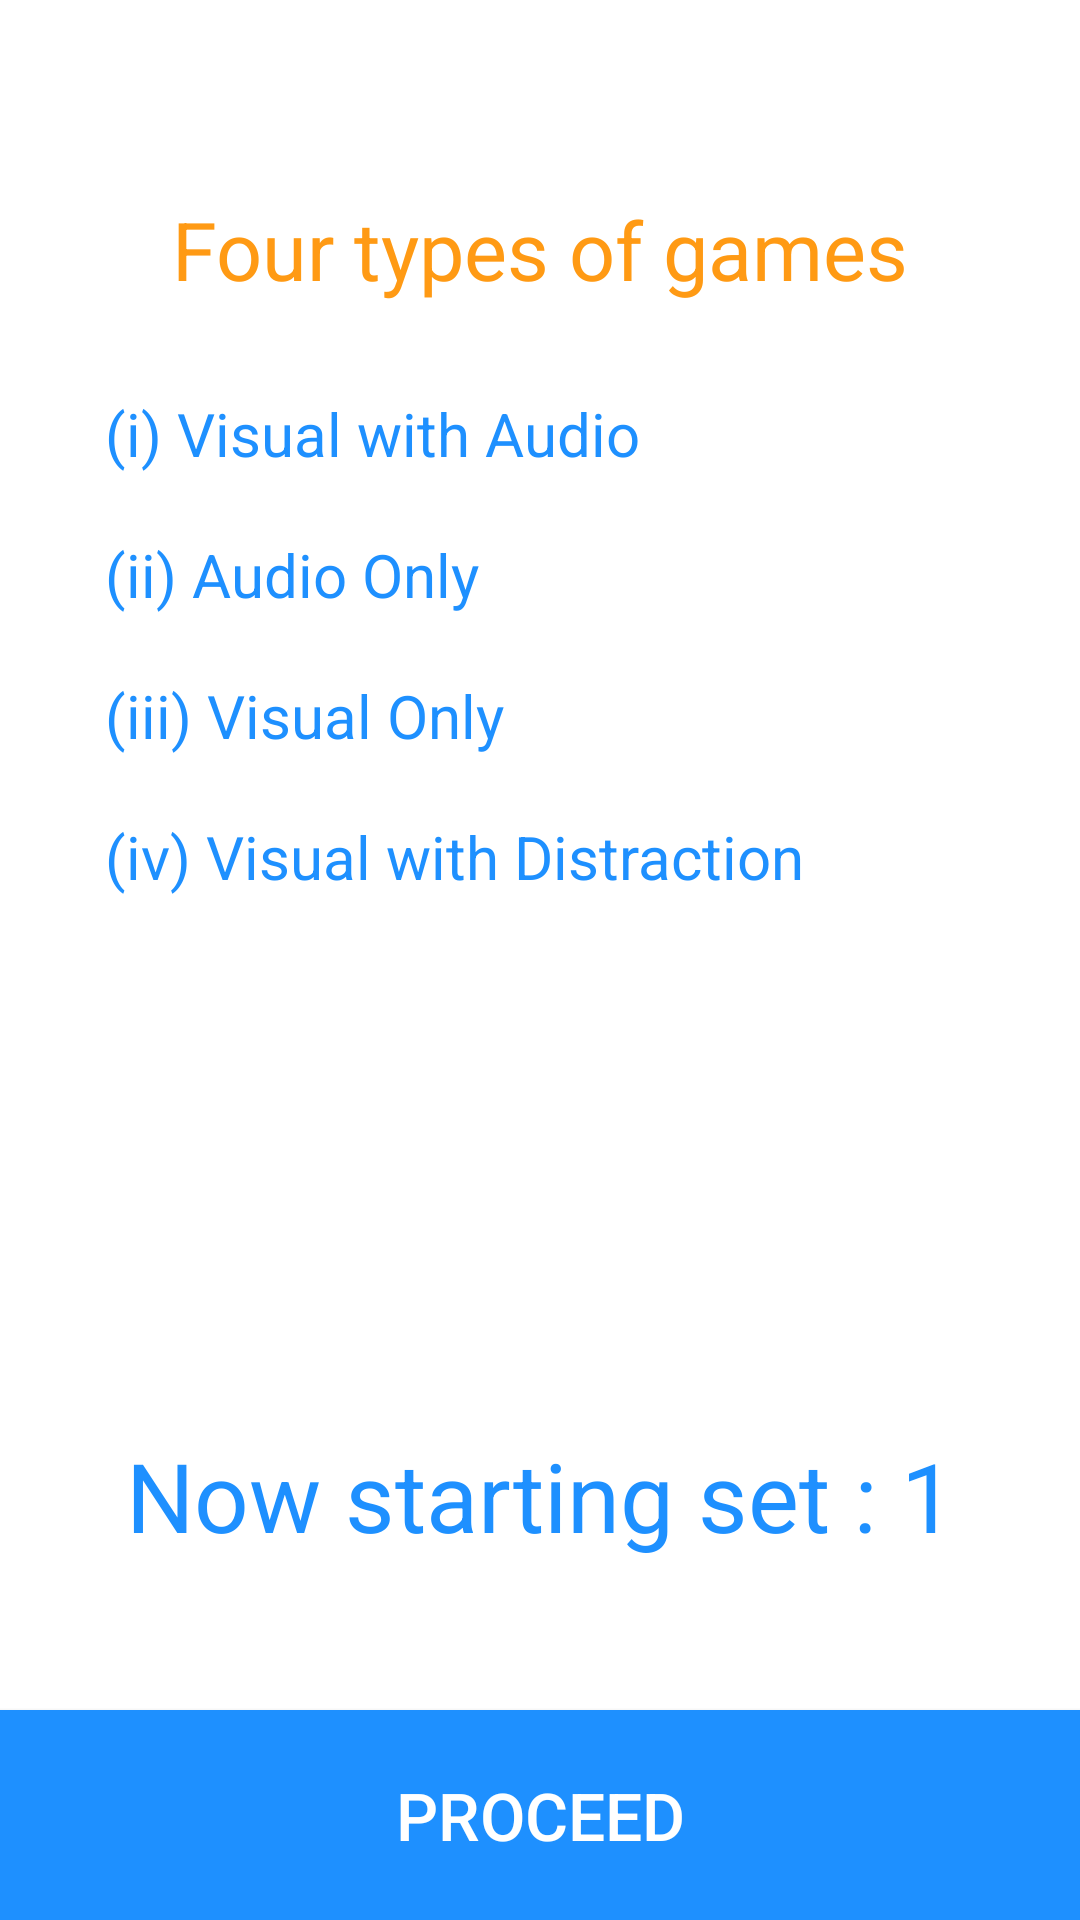

The Android layout XML behind this screen, and the referenced resources:
<!-- AndroidManifest.xml: application theme Theme.AppCompat.Light.NoActionBar -->
<!-- res/layout/activity_set.xml -->
<RelativeLayout xmlns:android="http://schemas.android.com/apk/res/android"
    xmlns:tools="http://schemas.android.com/tools"
    android:layout_width="match_parent"
    android:layout_height="match_parent"
    android:background="#fff"
    tools:context="com.example.om.mygame.Sessions">


    <RelativeLayout
        android:id="@+id/sets_instructions_label"
        android:paddingTop="20dp"
        android:layout_width="match_parent"
        android:layout_height="match_parent"
        android:layout_alignParentTop="true"
        android:layout_alignParentLeft="true"
        android:layout_alignParentStart="true">


        <LinearLayout
            android:id="@+id/set_title"
            android:layout_width="match_parent"
            android:layout_height="wrap_content"
            android:layout_alignParentTop="true"
            android:layout_alignParentLeft="true"
            android:layout_alignParentStart="true"
            android:layout_marginTop="40dp">
            <TextView
                android:textAlignment="center"
                android:layout_marginBottom="20dp"
                android:textColor="#ff9a14"
                android:layout_marginLeft="20dp"
                android:layout_marginRight="20dp"
                android:padding="5dp"
                android:textSize="27dp"
                android:text="Four types of games"
                android:layout_width="match_parent"
                android:layout_height="match_parent" />
        </LinearLayout>
        <LinearLayout
            android:layout_marginBottom="10dp"
            android:id="@+id/game_1_title"
            android:layout_below="@+id/set_title"
            android:layout_width="match_parent"
            android:layout_height="wrap_content"
            android:layout_centerVertical="true"
            android:layout_alignParentLeft="true"
            android:layout_alignParentStart="true">
            <TextView
                android:textColor="#1e90ff"
                android:layout_marginLeft="30dp"
                android:layout_marginRight="5dp"
                android:padding="5dp"
                android:textSize="20dp"
                android:text="(i) Visual with Audio"
                android:layout_width="match_parent"
                android:layout_height="match_parent" />
        </LinearLayout>
        <LinearLayout
            android:paddingBottom="10dp"
            android:id="@+id/game_2_title"
            android:layout_below="@+id/game_1_title"
            android:layout_width="match_parent"
            android:layout_height="wrap_content"
            android:layout_centerVertical="true"
            android:layout_alignParentLeft="true"
            android:layout_alignParentStart="true">
            <TextView
                android:textColor="#1e90ff"
                android:layout_marginLeft="30dp"
                android:layout_marginRight="5dp"
                android:padding="5dp"
                android:textSize="20dp"
                android:text="(ii) Audio Only"
                android:layout_width="match_parent"
                android:layout_height="match_parent" />
        </LinearLayout>

        <LinearLayout
            android:paddingBottom="10dp"
            android:id="@+id/game_3_title"
            android:layout_below="@+id/game_2_title"
            android:layout_width="match_parent"
            android:layout_height="wrap_content"
            android:layout_centerVertical="true"
            android:layout_alignParentLeft="true"
            android:layout_alignParentStart="true">
            <TextView
                android:textColor="#1e90ff"
                android:layout_marginLeft="30dp"
                android:layout_marginRight="5dp"
                android:padding="5dp"
                android:textSize="20dp"
                android:text="(iii) Visual Only"
                android:layout_width="match_parent"
                android:layout_height="match_parent" />
        </LinearLayout>

        <LinearLayout
            android:paddingBottom="10dp"
            android:id="@+id/game_4_title"
            android:layout_below="@+id/game_3_title"
            android:layout_width="match_parent"
            android:layout_height="wrap_content"
            android:layout_centerVertical="true"
            android:layout_alignParentLeft="true"
            android:layout_alignParentStart="true">
            <TextView
                android:textColor="#1e90ff"
                android:layout_marginLeft="30dp"
                android:layout_marginRight="5dp"
                android:padding="5dp"
                android:textSize="20dp"
                android:text="(iv) Visual with Distraction"
                android:layout_width="match_parent"
                android:layout_height="match_parent" />
        </LinearLayout>

        <ProgressBar
            android:visibility="gone"
            android:id="@+id/progressBar"
            style="?android:attr/progressBarStyle"
            android:layout_width="wrap_content"
            android:layout_height="wrap_content"
            android:layout_below="@+id/game_4_title"
            android:layout_centerHorizontal="true" />

    </RelativeLayout>

    <TextView
        android:layout_marginBottom="50dp"
        android:layout_above="@+id/proceed_button"
        android:id="@+id/set_number_label"
        android:layout_width="match_parent"
        android:layout_height="wrap_content"
        android:layout_alignParentLeft="true"
        android:layout_alignParentStart="true"
        android:layout_marginTop="32dp"
        android:text="Now starting set : 1"
        android:textAlignment="center"
        android:textColor="#1e90ff"
        android:textSize="32dp" />

    <Button
        android:id="@+id/proceed_button"
        android:textSize="22dp"
        android:text="PROCEED"
        android:textColor="#fff"
        android:background="#1e90ff"
        android:layout_width="match_parent"
        android:layout_height="70dp"
        android:layout_alignParentBottom="true"
        android:layout_alignParentLeft="true"
        android:layout_alignParentStart="true" />

</RelativeLayout>
<!-- resources referenced by this layout -->
<resources>

</resources>
